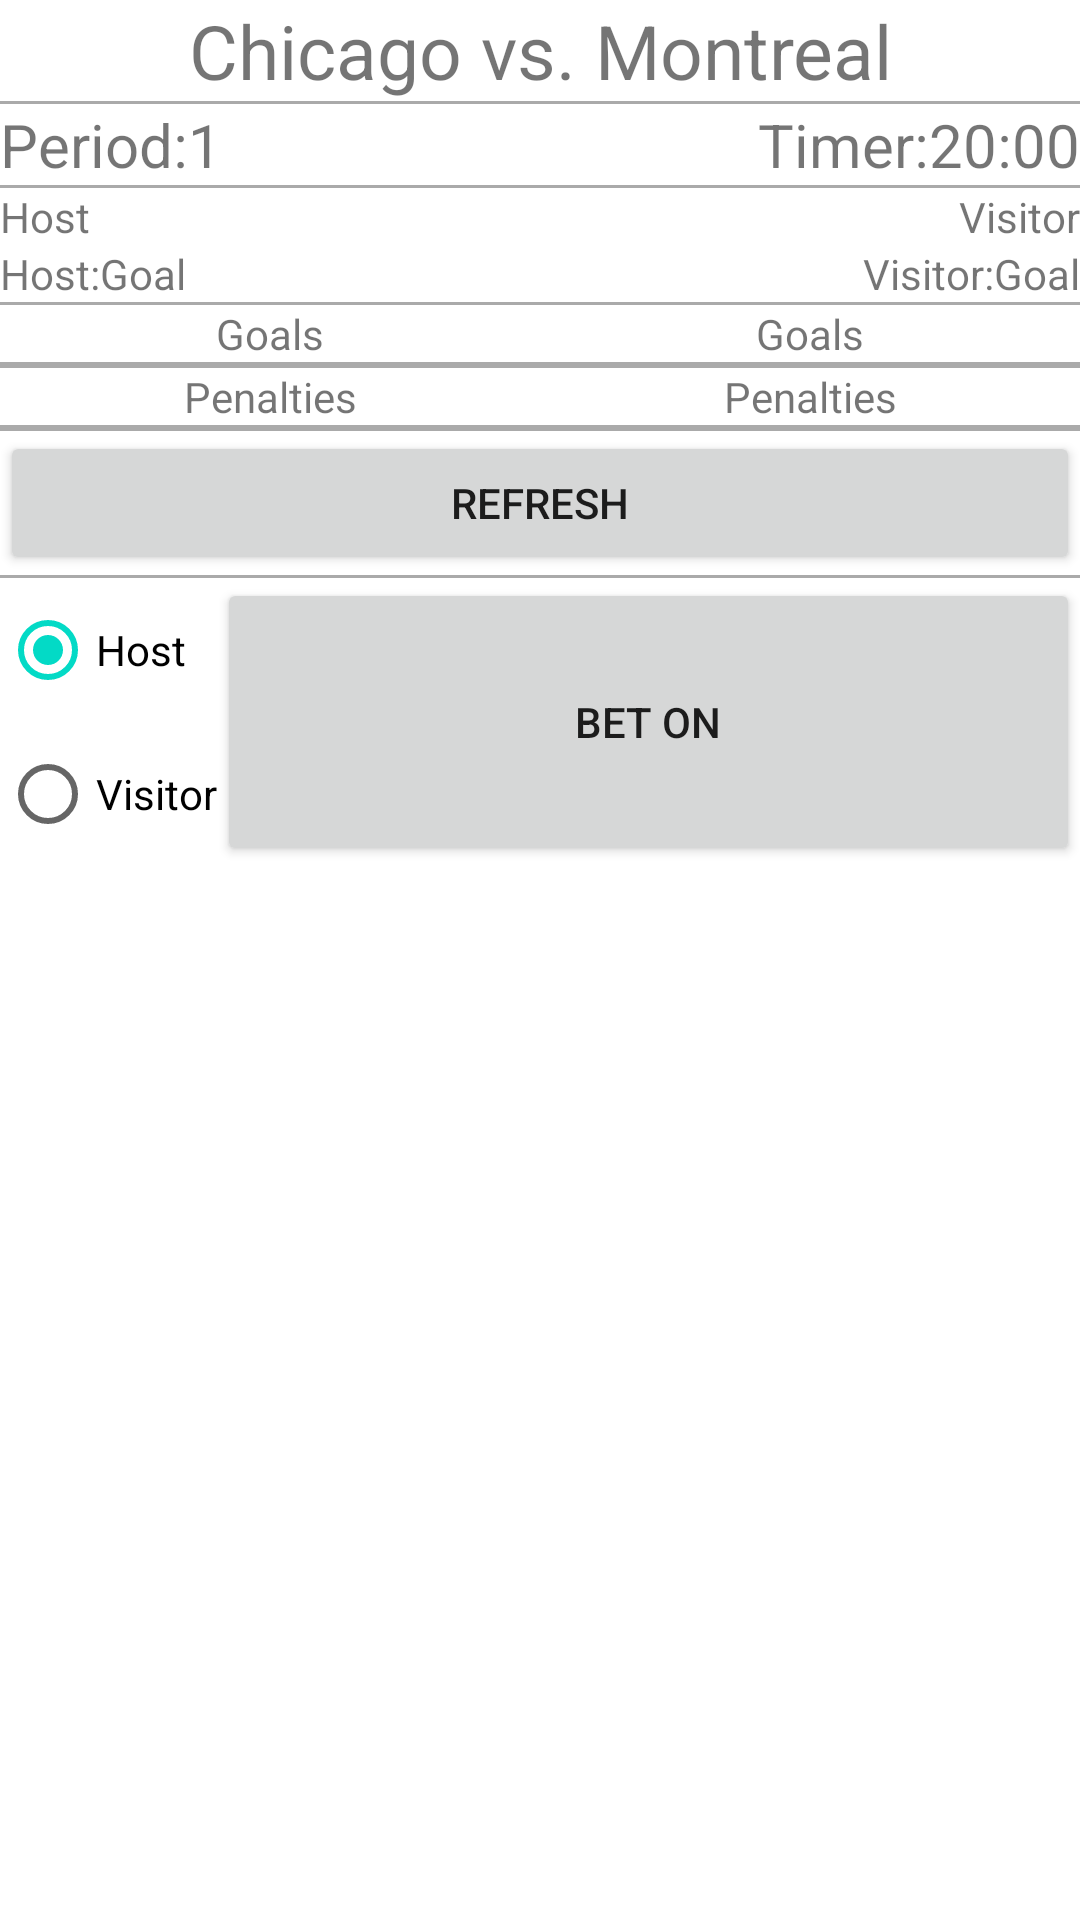

Produce the Android XML layout that renders to this screen, including the resource entries it uses.
<!-- AndroidManifest.xml: fallback theme Theme.MaterialComponents.DayNight.NoActionBar -->
<!-- res/layout/match_summary.xml -->
<?xml version="1.0" encoding="utf-8"?>
<ScrollView xmlns:android="http://schemas.android.com/apk/res/android"
            android:layout_width="fill_parent"
            android:layout_height="fill_parent">
	<TableLayout
			android:orientation="vertical"
			android:layout_width="match_parent"
			android:layout_height="match_parent"
			android:layout_column="2">
		<TextView style="@style/TitleLabel"
		          android:layout_width="match_parent"
		          android:layout_height="wrap_content"
		          android:id="@+id/lblGameInfoTitle"
		          android:text="Chicago vs. Montreal"
				/>
		<View android:layout_height="1dp" android:layout_width="match_parent"
		      android:background="@android:color/darker_gray"/>

		<GridLayout android:orientation="horizontal" android:layout_height="wrap_content"
		            android:layout_width="fill_parent" android:columnCount="5">
			<TextView android:layout_width="wrap_content" android:layout_height="match_parent" android:text="Period:"
			          android:layout_column="0" style="@style/Title2Label"/>
			<TextView
					android:layout_width="wrap_content"
					android:layout_height="match_parent"
					android:textAppearance="?android:attr/textAppearanceSmall"
					style="@style/Title2Label"
					android:text="1"
					android:id="@+id/lblPeriod" android:layout_column="1"/>
			<TextView android:layout_width="wrap_content"
			          android:layout_height="match_parent"
			          style="@style/Title2Label"
			          android:text="Timer:"
			          android:layout_column="3"/>
			<TextView android:layout_width="wrap_content"
			          android:layout_height="match_parent"
			          android:textAppearance="?android:attr/textAppearanceSmall"
			          style="@style/Title2Label"
			          android:text="20:00"
			          android:id="@+id/lblTimer"
			          android:layout_column="4"/>
		</GridLayout>
		<View android:layout_height="1dp" android:layout_width="match_parent"
		      android:background="@android:color/darker_gray"/>

		<GridLayout android:orientation="horizontal" android:layout_height="wrap_content"
		            android:layout_width="fill_parent" android:columnCount="3">
			<TextView android:layout_width="wrap_content" android:layout_height="match_parent"
			          android:text="Host"
			          android:id="@+id/lblHostname"
			          android:layout_column="0"/>

			<TextView android:layout_width="wrap_content"
			          android:layout_height="match_parent"
			          android:text="Visitor"
			          android:id="@+id/lblVisitorName"
			          android:layout_column="2"/>
		</GridLayout>

		<GridLayout android:orientation="horizontal" android:layout_height="wrap_content"
		            android:layout_width="fill_parent" android:columnCount="5">
			<TextView android:layout_width="wrap_content" android:layout_height="match_parent" android:text="Host:"
			          android:layout_column="0"/>
			<TextView
					android:layout_width="wrap_content"
					android:layout_height="match_parent"
					android:textAppearance="?android:attr/textAppearanceSmall"
					android:text="Goal"
					android:id="@+id/lblHostGoals" android:layout_column="1"/>

			<TextView android:layout_width="wrap_content"
			          android:layout_height="match_parent"
			          android:text="Visitor:"
			          android:layout_column="3"/>
			<TextView android:layout_width="wrap_content"
			          android:layout_height="match_parent"
			          android:textAppearance="?android:attr/textAppearanceSmall"
			          android:text="Goal"
			          android:id="@+id/lblVisitorGoals"
			          android:layout_column="4"/>
		</GridLayout>

		<View android:layout_height="1dp" android:layout_width="match_parent"
		      android:background="@android:color/darker_gray"/>

		<LinearLayout android:orientation="horizontal" android:layout_height="wrap_content"
		              android:layout_width="match_parent" android:weightSum="1">
			<LinearLayout android:orientation="vertical"
			              android:layout_height="match_parent"
			              android:layout_width="0dp"
			              android:layout_weight="0.5">
				<TextView android:layout_width="fill_parent"
				          android:layout_height="wrap_content"
				          android:text="Goals" android:gravity="center"/>

				<View android:layout_height="1dp" android:layout_width="match_parent"
				      android:background="@android:color/darker_gray"/>

				<ListView android:layout_width="match_parent" android:layout_height="match_parent"
				          android:id="@+id/lstHostGoals"/>
			</LinearLayout>
			<LinearLayout android:orientation="vertical"
			              android:layout_height="match_parent"
			              android:layout_width="0dp"
			              android:layout_weight="0.5">
				<TextView android:layout_width="fill_parent"
				          android:layout_height="wrap_content"
				          android:text="Goals" android:gravity="center"/>

				<View android:layout_height="1dp" android:layout_width="match_parent"
				      android:background="@android:color/darker_gray"/>

				<ListView android:layout_width="match_parent" android:layout_height="wrap_content"
				          android:id="@+id/lstVisitorGoals"/>
			</LinearLayout>
		</LinearLayout>

		<View android:layout_height="1dp" android:layout_width="match_parent"
		      android:background="@android:color/darker_gray"/>

		<LinearLayout android:orientation="horizontal" android:layout_height="wrap_content"
		              android:layout_width="match_parent" android:weightSum="1">
			<LinearLayout android:orientation="vertical"
			              android:layout_height="match_parent"
			              android:layout_width="0dp"
			              android:layout_weight="0.5">
				<TextView android:layout_width="fill_parent"
				          android:layout_height="wrap_content"
				          android:text="Penalties" android:gravity="center"/>

				<View android:layout_height="1dp" android:layout_width="match_parent"
				      android:background="@android:color/darker_gray"/>

				<ListView android:layout_width="match_parent" android:layout_height="match_parent"
				          android:id="@+id/lstHostPenalties"/>
			</LinearLayout>
			<LinearLayout android:orientation="vertical"
			              android:layout_height="match_parent"
			              android:layout_width="0dp"
			              android:layout_weight="0.5">
				<TextView android:layout_width="fill_parent"
				          android:layout_height="wrap_content"
				          android:text="Penalties" android:gravity="center"/>

				<View android:layout_height="1dp" android:layout_width="match_parent"
				      android:background="@android:color/darker_gray"/>

				<ListView android:layout_width="match_parent" android:layout_height="wrap_content"
				          android:id="@+id/lstVisitorPenalties"/>
			</LinearLayout>
		</LinearLayout>

		<View android:layout_height="1dp" android:layout_width="match_parent"
		      android:background="@android:color/darker_gray"/>

		<Button android:id="@+id/btnRefresh" android:text="@string/Refresh" android:layout_height="wrap_content"
		        android:layout_width="match_parent"/>

		<View android:layout_height="1dp" android:layout_width="match_parent"
		      android:background="@android:color/darker_gray"/>

		<LinearLayout android:orientation="horizontal" android:layout_width="match_parent"
		              android:layout_height="match_parent">
			<RadioGroup android:layout_width="wrap_content" android:layout_height="wrap_content"
			            android:orientation="vertical">
				<RadioButton android:id="@+id/optHost" android:layout_width="wrap_content"
				             android:layout_height="match_parent" android:text="Host" android:checked="true"/>

				<RadioButton android:id="@+id/optVisitor" android:layout_width="wrap_content"
				             android:layout_height="match_parent" android:text="Visitor"/>
			</RadioGroup>
			<Button android:id="@+id/btnBet" android:text="Bet on" android:layout_height="match_parent"
			        android:layout_width="fill_parent"/>
		</LinearLayout>
	</TableLayout>
</ScrollView>
<!-- resources referenced by this layout -->
<resources>
  <string name="Refresh">Refresh</string>
  <style name="Title2Label">
  		<item name="android:textSize">20sp</item>
  	</style>
  <style name="TitleLabel">
  		<item name="android:textSize">25sp</item>
  		<item name="android:gravity">center_horizontal</item>
  	</style>
</resources>
